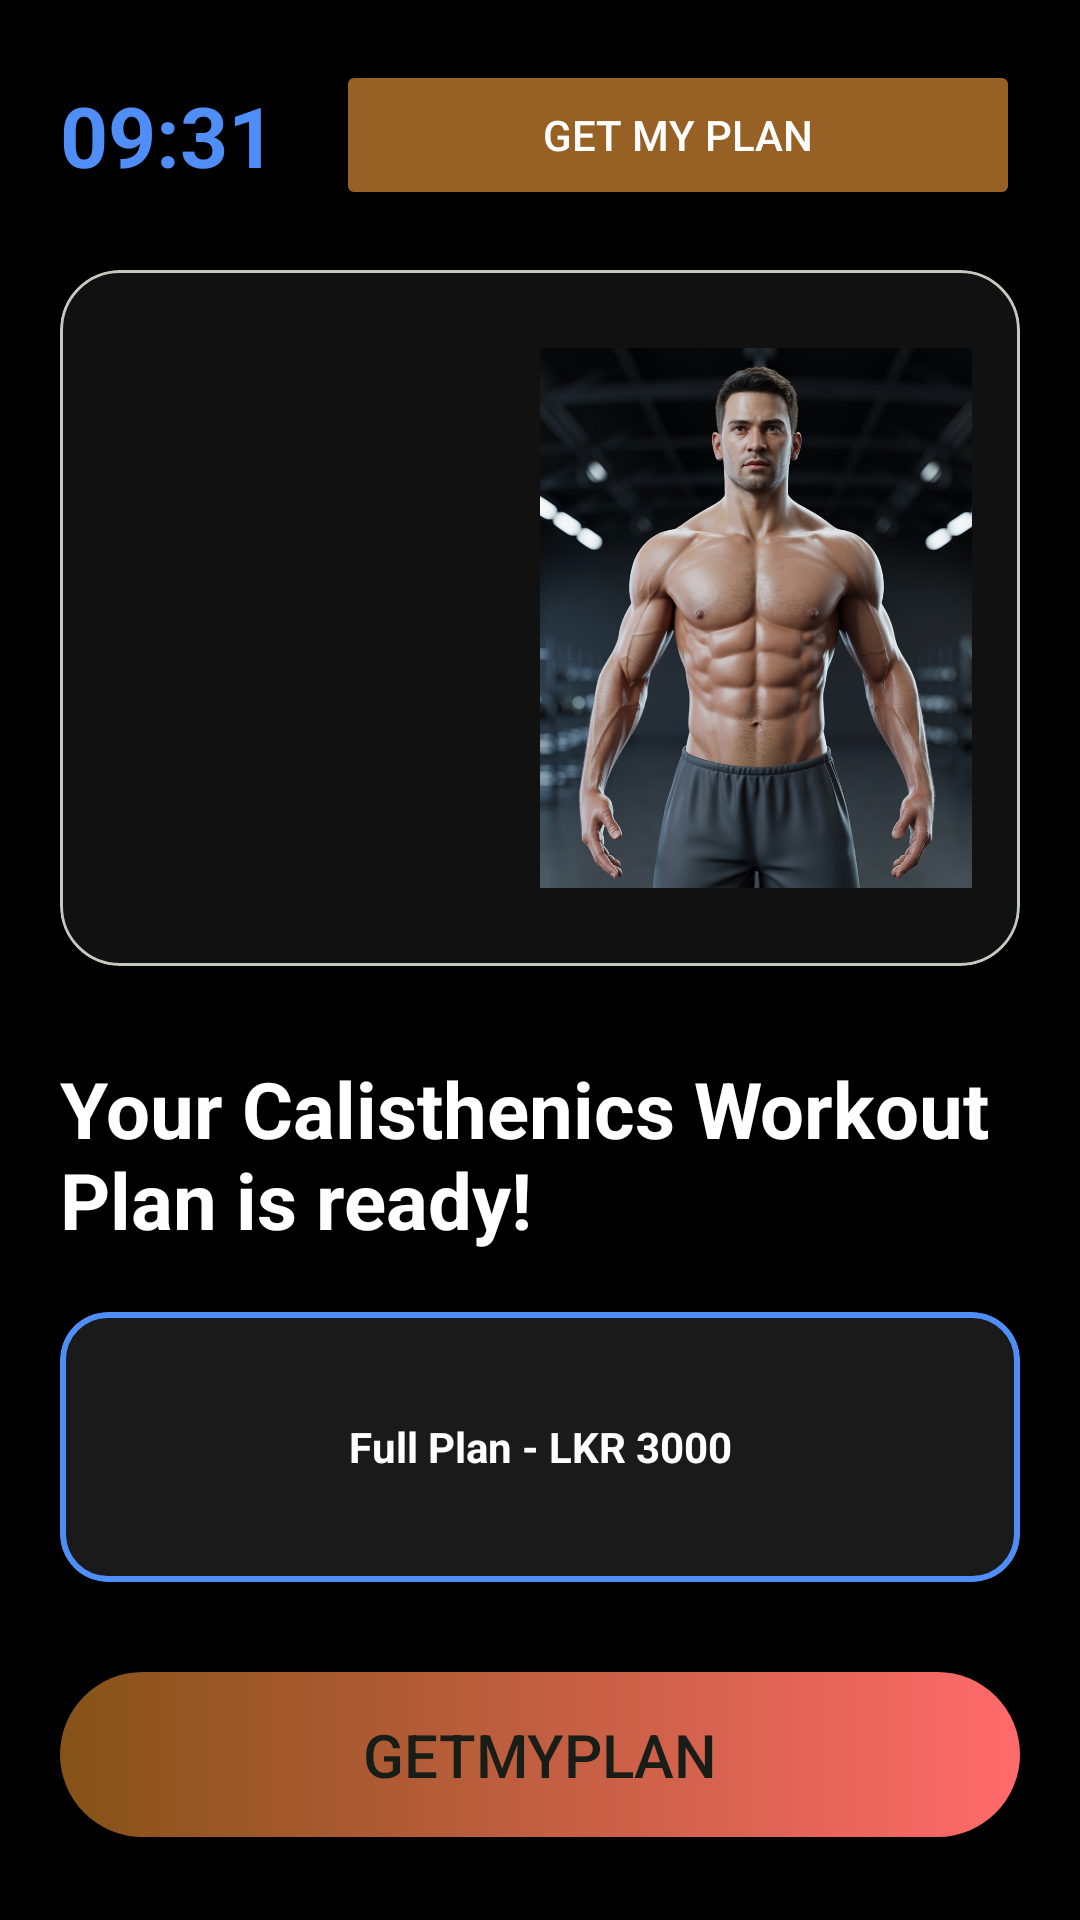

Here is an Android app screen rendered from its layout file. Give the layout XML and the strings, colors and styles it references.
<!-- AndroidManifest.xml: application theme ShapeWay -->
<!-- res/layout/fragment_subscrition.xml -->
<?xml version="1.0" encoding="utf-8"?>
<androidx.core.widget.NestedScrollView xmlns:android="http://schemas.android.com/apk/res/android"
    xmlns:app="http://schemas.android.com/apk/res-auto"
    android:layout_width="match_parent"
    android:layout_height="match_parent"
    android:background="#000000">

    <LinearLayout
        android:layout_width="match_parent"
        android:layout_height="wrap_content"
        android:orientation="vertical"
        android:padding="20dp">

        
        <LinearLayout
            android:layout_width="match_parent"
            android:layout_height="wrap_content"
            android:gravity="center_vertical"
            android:orientation="horizontal">

            <TextView
                android:id="@+id/timerText"
                android:layout_width="wrap_content"
                android:layout_height="wrap_content"
                android:text="09:31"
                android:textColor="#4F8EF7"
                android:textSize="28sp"
                android:textStyle="bold" />

            <Button
                android:id="@+id/topButton"
                android:layout_width="0dp"
                android:layout_height="50dp"
                android:layout_marginStart="20dp"

                android:layout_weight="1"
                android:backgroundTint="@color/colorStartWorkoutContainer_mediumContrast"
                android:text="GET MY PLAN"
                android:textColor="#FFFFFF" />
        </LinearLayout>

        
        <com.google.android.material.card.MaterialCardView
            android:layout_width="match_parent"
            android:layout_height="wrap_content"
            android:layout_marginTop="20dp"
            app:cardBackgroundColor="#111111"
            app:cardCornerRadius="20dp">

            <LinearLayout
                android:layout_width="match_parent"
                android:layout_height="wrap_content"
                android:orientation="horizontal"
                android:padding="16dp">

                <ImageView
                    android:layout_width="0dp"
                    android:layout_height="200dp"
                    android:layout_weight="1"
                    android:src="@drawable/stockey" />

                <ImageView
                    android:layout_width="0dp"
                    android:layout_height="200dp"
                    android:layout_weight="1"
                    android:src="@drawable/b2" />
            </LinearLayout>

        </com.google.android.material.card.MaterialCardView>


        
        <TextView
            android:layout_width="match_parent"
            android:layout_height="wrap_content"
            android:layout_marginTop="30dp"
            android:text="Your Calisthenics Workout Plan is ready!"
            android:textColor="#FFFFFF"
            android:textSize="26sp"
            android:textStyle="bold" />

        


        
        <LinearLayout
            android:layout_width="match_parent"
            android:layout_height="wrap_content"
            android:layout_marginTop="20dp"
            android:orientation="vertical">

            
            <com.google.android.material.card.MaterialCardView xmlns:android="http://schemas.android.com/apk/res/android"
                xmlns:app="http://schemas.android.com/apk/res-auto"
                android:layout_width="match_parent"
                android:layout_height="90dp"
                android:layout_marginBottom="12dp"
                app:cardBackgroundColor="#1A1A1A"
                app:cardCornerRadius="16dp"
                app:strokeColor="#4F8EF7"
                app:strokeWidth="2dp">

                <TextView
                    android:id="@+id/planId"
                    android:layout_width="match_parent"
                    android:layout_height="match_parent"
                    android:gravity="center"
                    android:text="Full Plan - LKR 3000"
                    android:textColor="#FFFFFF"
                    android:textStyle="bold"

                    />

            </com.google.android.material.card.MaterialCardView>


        </LinearLayout>

        
        <Button
            android:id="@+id/subBtn"
            android:layout_width="match_parent"
            android:layout_height="55dp"
            android:layout_marginTop="18sp"
            android:background="@drawable/bg_button_red"
            android:text="GetMyPlan"
            android:textColor="@color/md_theme_onSurface"
            android:textSize="20dp"
            app:backgroundTint="@null" />

    </LinearLayout>

</androidx.core.widget.NestedScrollView>
<!-- resources referenced by this layout -->
<resources>
  <color name="md_theme_onSurface">#191D17</color>
  <color name="colorStartWorkout">#855318</color>
  <color name="md_theme_onSecondary">#FFFFFF</color>
  <color name="md_theme_secondaryContainer">#D4E3FF</color>
  <color name="md_theme_primary">#3C6939</color>
  <color name="md_theme_onPrimary">#FFFFFF</color>
  <color name="md_theme_primaryContainer">#BCF0B4</color>
  <color name="md_theme_onPrimaryContainer">#245024</color>
  <color name="md_theme_secondary">#3C6090</color>
  <color name="md_theme_tertiary">#3C6939</color>
  <color name="md_theme_onTertiary">#FFFFFF</color>
  <color name="md_theme_tertiaryContainer">#BCF0B4</color>
  <color name="md_theme_error">#BA1A1A</color>
  <color name="md_theme_onError">#FFFFFF</color>
  <color name="md_theme_errorContainer">#FFDAD6</color>
  <color name="md_theme_onErrorContainer">#93000A</color>
  <color name="md_theme_background">#F7FBF1</color>
  <color name="md_theme_onBackground">#191D17</color>
  <color name="md_theme_surface">#F7FBF1</color>
  <color name="md_theme_surfaceVariant">#DEE5D8</color>
  <color name="md_theme_onSurfaceVariant">#424940</color>
  <color name="md_theme_outline">#72796F</color>
  <color name="md_theme_outlineVariant">#C2C9BD</color>
  <color name="md_theme_inverseSurface">#2D322C</color>
  <color name="md_theme_inverseOnSurface">#EFF2E9</color>
  <color name="md_theme_inversePrimary">#A1D39A</color>
  <color name="md_theme_primaryFixed">#BCF0B4</color>
  <color name="md_theme_onPrimaryFixed">#002204</color>
  <color name="md_theme_primaryFixedDim">#A1D39A</color>
  <color name="md_theme_secondaryFixed">#D4E3FF</color>
  <color name="md_theme_onSecondaryFixed">#001C3A</color>
  <color name="md_theme_secondaryFixedDim">#A6C8FF</color>
  <color name="md_theme_tertiaryFixed">#BCF0B4</color>
  <color name="md_theme_onTertiaryFixed">#002203</color>
  <color name="md_theme_tertiaryFixedDim">#A1D399</color>
  <color name="md_theme_surfaceDim">#D8DBD2</color>
  <color name="md_theme_surfaceBright">#F7FBF1</color>
  <color name="md_theme_surfaceContainer">#ECEFE6</color>
  <color name="colorAppBackground">#006874</color>
  <color name="colorOnAppBackground">#FFFFFF</color>
  <color name="colorAppBackgroundContainer">#9EEFFD</color>
  <color name="colorPrimaryText">#006874</color>
  <color name="colorOnPrimaryText">#FFFFFF</color>
  <color name="colorPrimaryTextContainer">#9EEFFD</color>
  <color name="colorOnPrimaryTextContainer">#004F58</color>
  <color name="colorCard">#006874</color>
  <color name="colorOnCard">#FFFFFF</color>
  <color name="colorCardContainer">#9EEFFD</color>
  <color name="colorOnCardContainer">#004F58</color>
  <color name="colorBorder">#006874</color>
  <color name="colorOnBorder">#FFFFFF</color>
  <color name="colorBorderContainer">#9EEFFD</color>
  <color name="colorOnBorderContainer">#004F58</color>
  <color name="colorSecondaryText">#006874</color>
  <color name="colorOnSecondaryText">#FFFFFF</color>
  <color name="colorSecondaryTextContainer">#9EEFFD</color>
  <color name="colorDisabledText">#006874</color>
  <color name="colorOnDisabledText">#FFFFFF</color>
  <color name="colorDisabledTextContainer">#9EEFFD</color>
  <color name="colorOnDisabledTextContainer">#004F58</color>
  <color name="colorSuccess">#3B6939</color>
  <color name="colorOnSuccess">#FFFFFF</color>
  <color name="colorSuccessContainer">#BCF0B4</color>
  <color name="colorOnSuccessContainer">#235024</color>
  <color name="colorWarning">#775A0B</color>
  <color name="colorOnWarning">#FFFFFF</color>
  <color name="colorWarningContainer">#FFDF9E</color>
  <color name="colorOnWarningContainer">#5B4300</color>
  <color name="colorError">#904A45</color>
  <color name="colorOnError">#FFFFFF</color>
  <color name="colorErrorContainer">#FFDAD6</color>
  <color name="colorOnErrorContainer">#73332F</color>
  <color name="colorOnStartWorkout">#FFFFFF</color>
  <color name="colorStartWorkoutContainer">#FFDCBE</color>
  <color name="colorOnStartWorkoutContainer">#693C00</color>
</resources>
